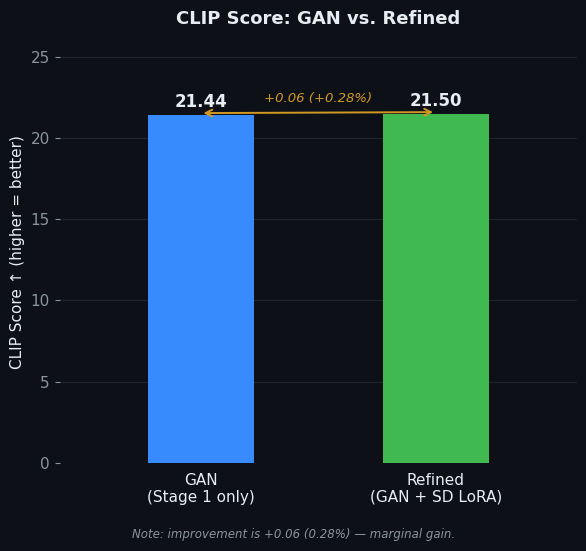

This figure's Python source:
"""
Vẽ lại biểu đồ CLIP Score với trục y bắt đầu từ 0.
Chạy: python plot_clip_score.py
Output: clip_score_comparison.png
"""

import matplotlib.pyplot as plt
import matplotlib.patches as mpatches
import numpy as np

# ── Dữ liệu ──────────────────────────────────────────────
labels      = ["GAN\n(Stage 1 only)", "Refined\n(GAN + SD LoRA)"]
scores      = [21.44, 21.50]
colors      = ["#388bfd", "#3fb950"]   # xanh dương, xanh lá
bar_width   = 0.45

# ── Style ─────────────────────────────────────────────────
C_BG  = "#0d1117"
C_TXT = "#e6edf3"
C_DIM = "#8b949e"
C_ANN = "#d29922"   # vàng cho annotation +0.06

plt.rcParams.update({
    "font.family": "DejaVu Sans",
    "font.size": 11,
})

fig, ax = plt.subplots(figsize=(6, 5.5))
fig.patch.set_facecolor(C_BG)
ax.set_facecolor(C_BG)

# ── Vẽ bar ───────────────────────────────────────────────
x = np.arange(len(labels))
bars = ax.bar(x, scores, width=bar_width,
              color=colors, edgecolor="none",
              zorder=3)

# Ghi số trên mỗi bar
for bar, score in zip(bars, scores):
    ax.text(bar.get_x() + bar.get_width() / 2,
            bar.get_height() + 0.25,
            f"{score:.2f}",
            ha='center', va='bottom',
            fontsize=12, fontweight='bold', color=C_TXT)

# ── Annotation "+0.06" giữa 2 cột ────────────────────────
diff = scores[1] - scores[0]
mid_x  = (x[0] + x[1]) / 2
mid_y  = max(scores) + 1.2

ax.annotate("", xy=(x[1], scores[1] + 0.1),
            xytext=(x[0], scores[0] + 0.1),
            arrowprops=dict(arrowstyle="<->",
                            color=C_ANN, lw=1.4,
                            mutation_scale=12))
ax.text(mid_x, scores[1] + 0.55,
        f"+{diff:.2f} (+{diff/scores[0]*100:.2f}%)",
        ha='center', va='bottom',
        fontsize=9.5, color=C_ANN, style='italic')

# ── Trục & nhãn ──────────────────────────────────────────
ax.set_xticks(x)
ax.set_xticklabels(labels, color=C_TXT, fontsize=11)
ax.set_ylabel("CLIP Score ↑ (higher = better)",
              color=C_TXT, fontsize=11)
ax.set_ylim(0, 26)          # bắt đầu từ 0, thêm headroom
ax.set_xlim(-0.6, 1.6)

ax.tick_params(axis='y', colors=C_DIM)
ax.tick_params(axis='x', bottom=False)
for spine in ax.spines.values():
    spine.set_visible(False)

ax.yaxis.grid(True, color="#21262d", linewidth=0.8, zorder=0)
ax.set_axisbelow(True)

ax.set_title("CLIP Score: GAN vs. Refined",
             color=C_TXT, fontsize=13, fontweight='bold', pad=12)

# Ghi chú nhỏ ở dưới
fig.text(0.5, 0.01,
         "Note: improvement is +0.06 (0.28%) — marginal gain.",
         ha='center', fontsize=8.5, color=C_DIM, style='italic')

plt.tight_layout(rect=[0, 0.04, 1, 1])
plt.savefig("clip_score_comparison.png", dpi=180,
            bbox_inches='tight', facecolor=C_BG)
plt.close()
print("✅ Saved: clip_score_comparison.png")
